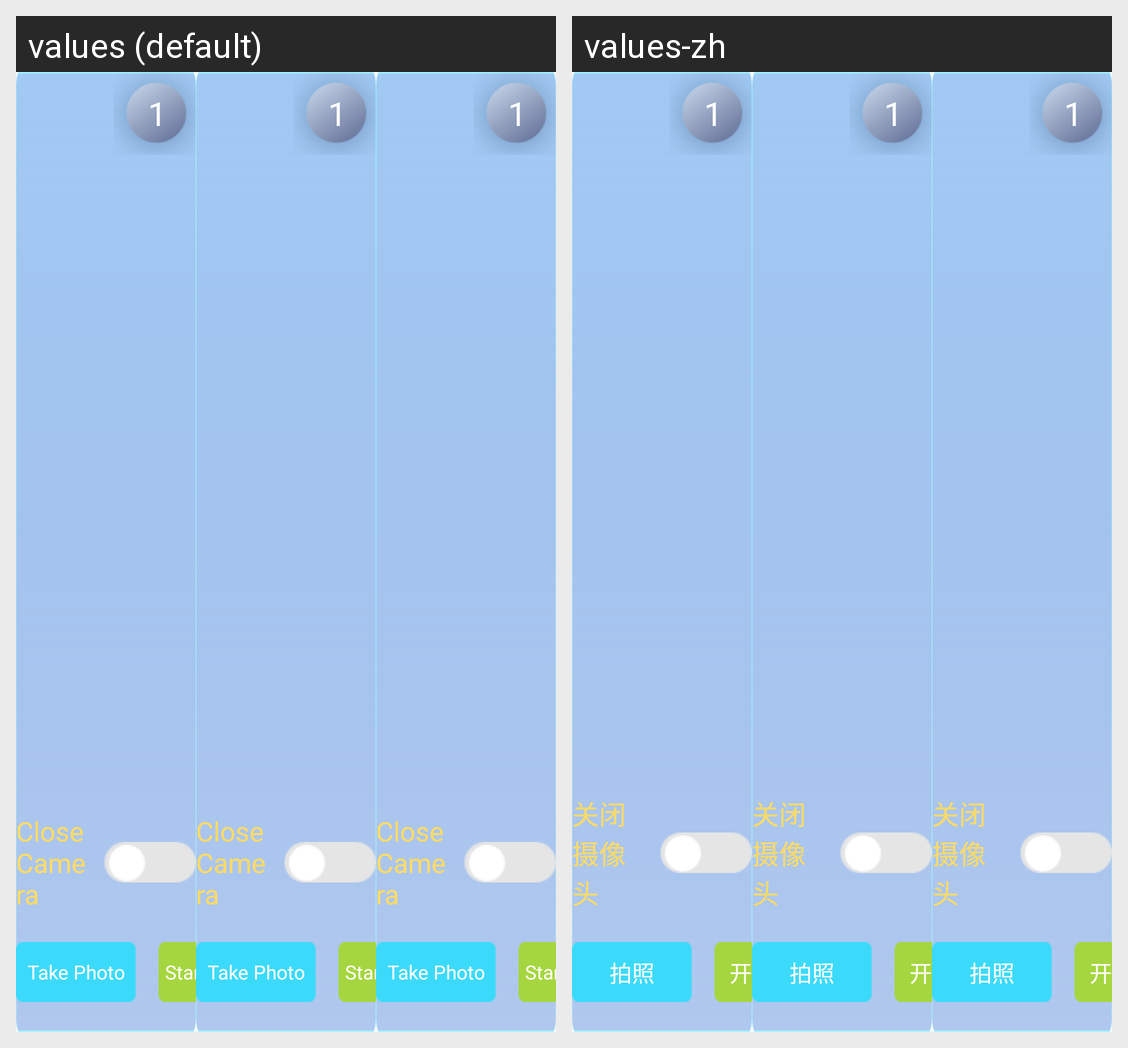

Translations of the strings shown on this Android screen, per locale in the grid:
Android screen res/layout/fragment_camera.xml rendered under 2 locales, left to right: values (default), values-zh. Device: Nexus 5 (rendered at 1080×1920; each locale shown at half size, 540×960, under a caption strip naming it); theme AppTheme.
Strings drawn on this screen, with the default value and each locale's value (text and hints the layout hard-codes, and strings that could not be matched under every locale, appear in the picture but are not listed):

close_camera
  values: Close Camera
  values-zh: 关闭摄像头

snap
  values: Take Photo
  values-zh: 拍照

start_record
  values: Start Record
  values-zh: 开始录像
